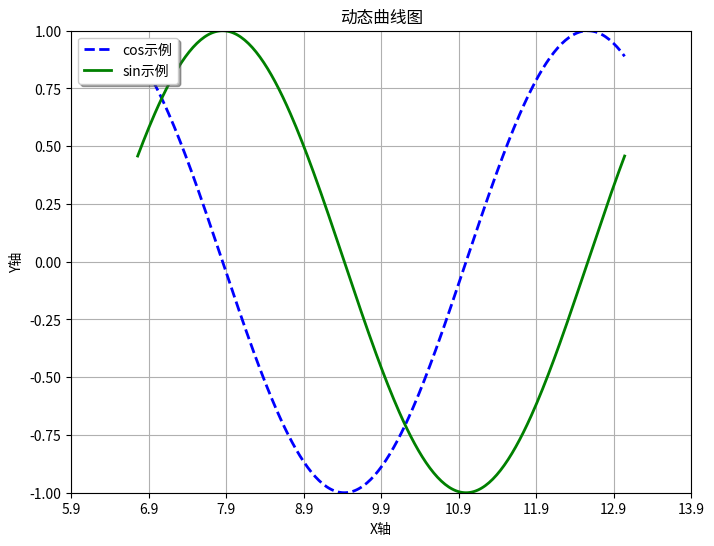

Python code for this plot:
import numpy as np
import matplotlib
import matplotlib.pyplot as plt
import matplotlib.font_manager as fm
from mpl_toolkits.mplot3d import Axes3D

# 解决中文乱码问题
# myfont = fm.FontProperties(fname="/Library/Fonts/Songti.ttc", size=14)
# matplotlib.rcParams["axes.unicode_minus"] = False


def simple_plot():
    """
    simple plot
    """
    # 生成画布
    plt.figure(figsize=(8, 6), dpi=80)

    # 打开交互模式
    plt.ion()

    # 循环
    for index in range(100):
        # 清除原有图像
        plt.cla()

        # 设定标题等
        plt.title("动态曲线图")
        plt.grid(True)

        # 生成测试数据
        x = np.linspace(-np.pi + 0.1*index, np.pi+0.1*index, 256, endpoint=True)
        y_cos, y_sin = np.cos(x), np.sin(x)

        # 设置X轴
        plt.xlabel("X轴" )
        plt.xlim(-4 + 0.1*index, 4 + 0.1*index)
        plt.xticks(np.linspace(-4 + 0.1*index, 4+0.1*index, 9, endpoint=True))

        # 设置Y轴
        plt.ylabel("Y轴")
        plt.ylim(-1.0, 1.0)
        plt.yticks(np.linspace(-1, 1, 9, endpoint=True))

        # 画两条曲线
        plt.plot(x, y_cos, "b--", linewidth=2.0, label="cos示例")
        plt.plot(x, y_sin, "g-", linewidth=2.0, label="sin示例")

        # 设置图例位置,loc可以为[upper, lower, left, right, center]
        plt.legend(loc="upper left",  shadow=True)

        # 暂停
        plt.pause(0.1)

    # 关闭交互模式
    plt.ioff()

    # 图形显示
    plt.show()
    return

simple_plot()